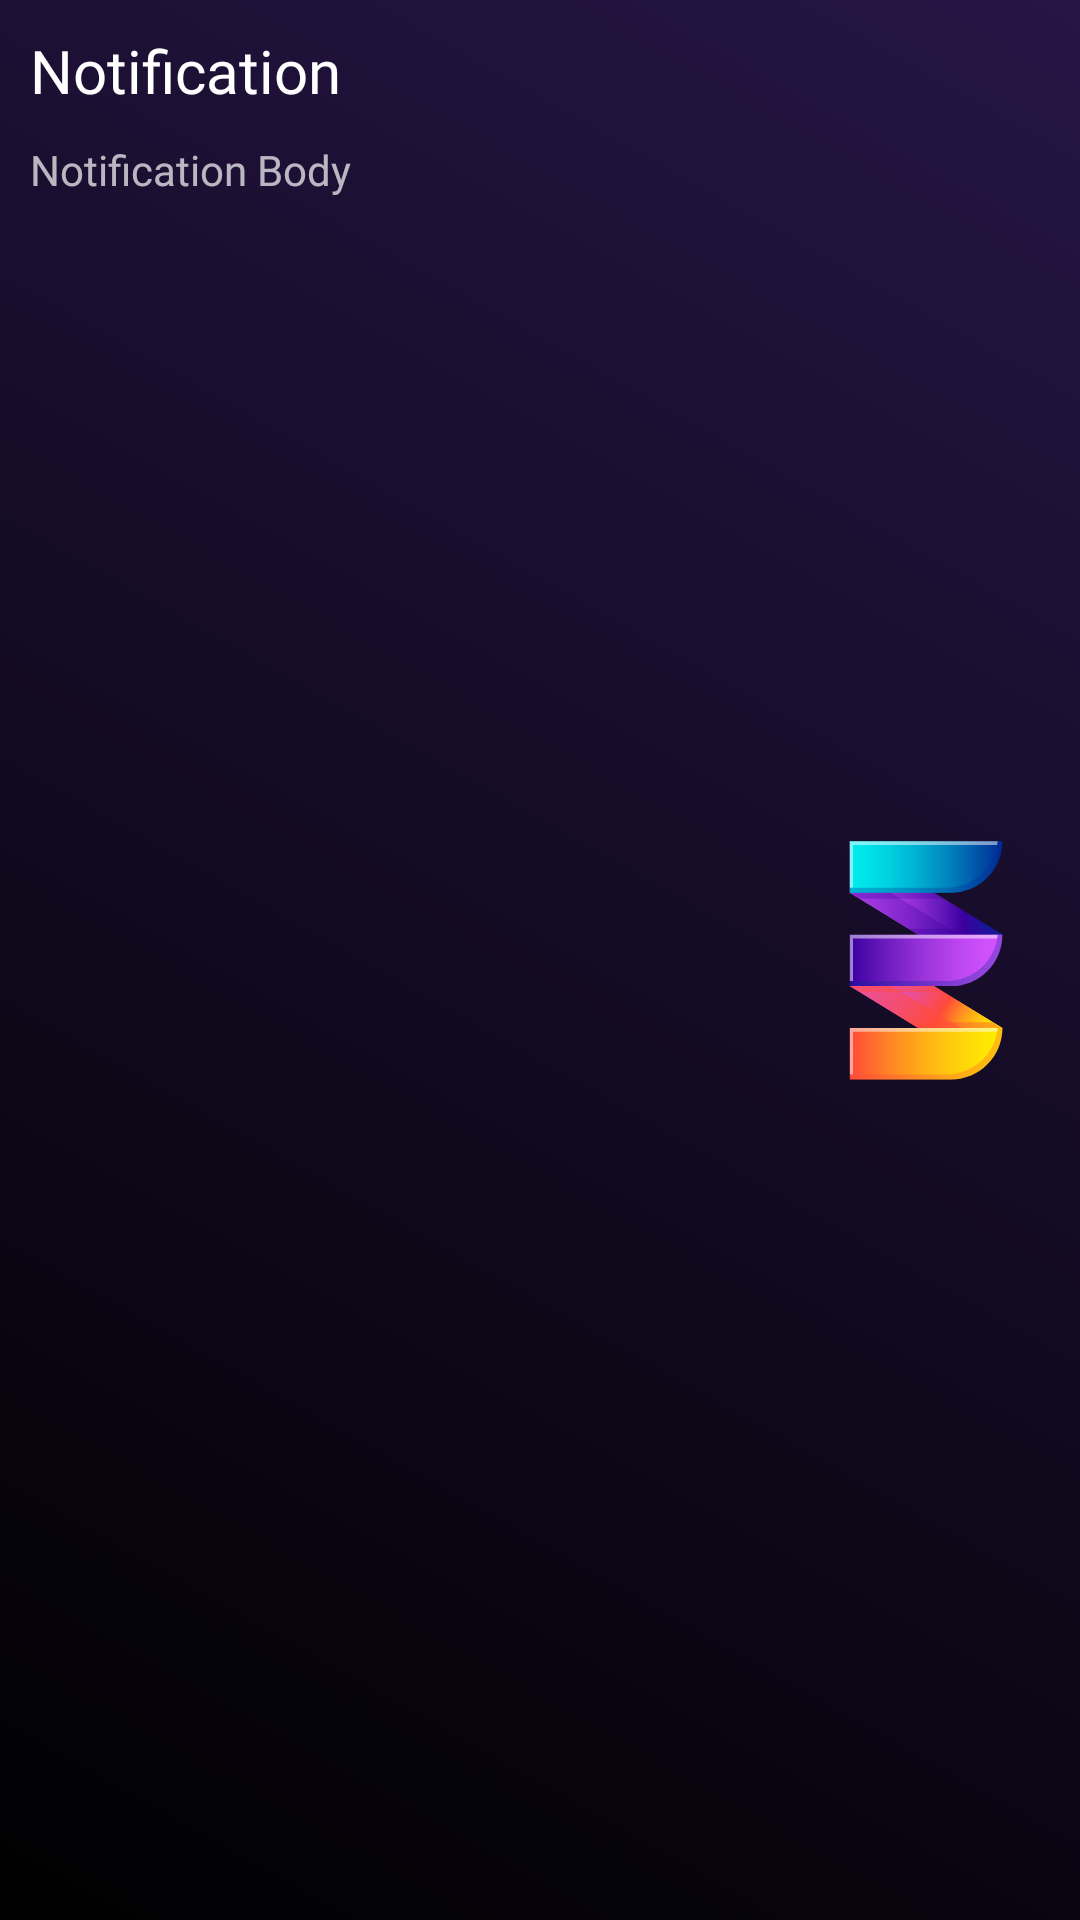

Android layout source for this screen:
<!-- AndroidManifest.xml: application theme Theme.Enconiya -->
<!-- res/layout/collapsed_notification.xml -->
<?xml version="1.0" encoding="utf-8"?>
<LinearLayout xmlns:android="http://schemas.android.com/apk/res/android"
    android:layout_width="match_parent"
    android:background="@drawable/notification_background"
    android:layout_height="100dp"
    android:orientation="horizontal"
    android:padding="10sp">
    <LinearLayout
        android:layout_width="match_parent"
        android:layout_height="match_parent"
        android:layout_weight="1"
        android:orientation="vertical">
<TextView
    android:layout_width="match_parent"
    android:layout_height="wrap_content"
    android:textColor="@color/white"
    android:textSize="20sp"
    android:fontFamily="@font/gilroyextrabold"
    android:id="@+id/notification_title_custom"
    android:text="Notification"/>

    <TextView
        android:layout_width="match_parent"
        android:layout_height="wrap_content"
        android:textColor="@color/white70"
        android:layout_marginTop="10sp"
        android:id="@+id/notification_title_description"
       android:fontFamily="@font/glorymedium"
        android:text="Notification Body"/>
    </LinearLayout>
    <ImageView
        android:layout_width="match_parent"
        android:layout_weight="3"
        android:src="@drawable/ic_icon"
        android:layout_height="match_parent"/>
</LinearLayout>
<!-- resources referenced by this layout -->
<resources>
  <color name="white">#FFFFFFFF</color>
  <color name="white70">#B3FFFFFF</color>
  <!-- drawable ic_icon: vector/xml drawable (drawable, 9538 chars, omitted) -->
  <!-- drawable notification_background (drawable) -->
  <?xml version="1.0" encoding="utf-8"?>
  <selector xmlns:android="http://schemas.android.com/apk/res/android">
      <item>
          <shape android:shape="rectangle">
              <gradient android:startColor="@color/black" android:endColor="#261545" android:angle="45"/>
          </shape>
      </item>
  </selector>
  <style name="Theme.Enconiya" parent="Theme.MaterialComponents.DayNight.DarkActionBar">
          
          <item name="colorPrimary">@color/purple_500</item>
          <item name="colorPrimaryVariant">@color/purple_700</item>
          <item name="colorOnPrimary">@color/white</item>
          
          <item name="colorSecondary">@color/teal_200</item>
          <item name="colorSecondaryVariant">@color/teal_700</item>
          <item name="colorOnSecondary">@color/black</item>
          <item name="android:windowActivityTransitions">true</item>
          <item name="android:windowEnterTransition">@transition/activitytrans</item>
          <item name="android:windowExitTransition">@transition/activitytrans</item>
          
          <item name="android:statusBarColor" tools:targetApi="l">?attr/colorPrimaryVariant</item>
          
      </style>
  <color name="black">#FF000000</color>
  <color name="purple_500">#3982AA</color>
  <color name="purple_700">#27688C</color>
  <color name="teal_200">#3982AA</color>
  <color name="teal_700">#FF018786</color>
</resources>
